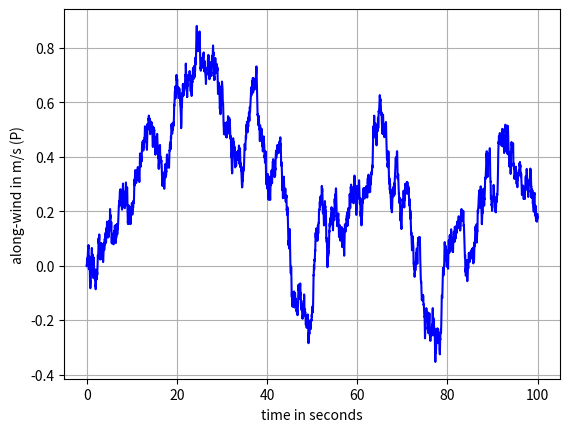
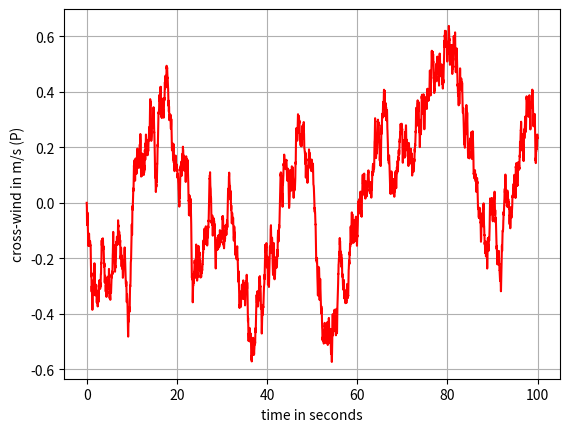
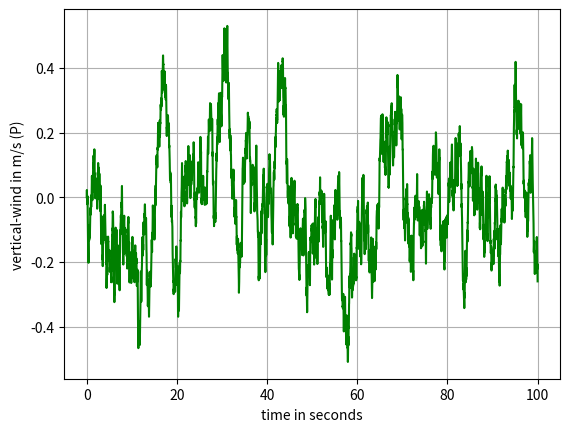

The matplotlib source for these figures, in order:
import numpy as np
import math
from scipy import signal
import matplotlib.pyplot as plt

class DydrenWind:
    def __init__(self):
        # Time Information
        self.Time = 100
        self.dt   = 0.02
        self.timesamples = np.arange(0, self.Time + self.dt, self.dt)

        # Information basic for Dydren Wind Disturbance Model
        self.height         = 6.076         # m  ,  the height of the aircraft
        self.airspeed       = 2             # m/s,  the speed wind disturbance we want, make sure it's not over the limit what the drone can do
        self.turbulancelvl  = 15 * 0.514444 # Knots to m/s
        
        # Generate white gaussian noise 
        self.mean            = 0
        self.std             = 1

    def u_transfer_function(self):
        length_u = self.height / ((0.177 + 0.000823*self.height)**(1.2))
        sigma_w = 0.1 * self.turbulancelvl 
        sigma_u = sigma_w / ((0.177 + 0.000823*self.height) ** (0.4))
        num_u = [sigma_u * (math.sqrt((2 * length_u) / (math.pi * self.airspeed))) * self.airspeed]
        den_u = [length_u, self.airspeed]
        H_u = signal.TransferFunction(num_u, den_u)
        return H_u
    
    def v_transfer_function(self):
        length_v = self.height / ((0.177 + 0.000823 * self.height)**(1.2))
        sigma_w = 0.1 * self.turbulancelvl
        sigma_v = sigma_w / ((0.177 + 0.000823 * self.height) ** (0.4))
        b = sigma_v * (math.sqrt((length_v) / (math.pi * self.airspeed)))
        Lv_V = length_v / self.airspeed
        num_v = [(math.sqrt(3)*Lv_V*b), b]
        den_v = [(Lv_V**2), 2*Lv_V, 1]
        H_v = signal.TransferFunction(num_v, den_v)
        return H_v
    def w_transfer_function(self):
        length_w = self.height
        sigma_w = 0.1 * self.turbulancelvl
        c = sigma_w * (math.sqrt((length_w) / (math.pi * self.airspeed)))
        Lw_V = length_w / self.airspeed
        num_w = [(math.sqrt(3)*Lw_V*c), c]
        den_w = [(Lw_V**2), 2*Lw_V, 1]
        H_v = signal.TransferFunction(num_w, den_w)
        return H_v
    
    def Model(self):
        # the random number seed used same as from SIMULINK blockset
        np.random.seed(23341)
        samples1 = 10*np.random.normal(self.mean, self.std, size= self.timesamples.shape[0])

        np.random.seed(23342)
        samples2 = 10*np.random.normal(self.mean, self.std, size= self.timesamples.shape[0])

        np.random.seed(23343)
        samples3 = 10*np.random.normal(self.mean, self.std, size= self.timesamples.shape[0])

        #generate tranfer function for dryden wind speeds in along wind direction, cross-wind, and vertical-wind directions
        tf_u = self.u_transfer_function()
        tf_v = self.v_transfer_function()
        tf_w = self.w_transfer_function()

        # compute response to tranfer function
        tout1, y1, x1 = signal.lsim(tf_u, samples1, self.timesamples)
        # tout1, y1, x1 = signal.lsim(tf_u, n1, t_w)
        # covert obtained values to meters/second
        y1_f = [i * 0.305 for i in y1]
        
        tout2, y2, x2 = signal.lsim(tf_v, samples2, self.timesamples)
        # tout2, y2, x2 = signal.lsim(tf_v, n2, t_w)
        y2_f = [i * 0.305 for i in y2]
        tout3, y3, x3 = signal.lsim(tf_w, samples3, self.timesamples)
        # tout3, y3, x3 = signal.lsim(tf_w, n3, t_w)
        y3_f = [i * 0.305 for i in y3]

        return np.hstack((np.array(y1_f).reshape(5001,1), np.array(y2_f).reshape(5001,1), np.array(y3_f).reshape(5001,1)))



dydren = DydrenWind()
wind = dydren.Model()
# print(wind[1,:])
#ans = np.hstack((y1_f,y2_f,y3_f))
y1_f = wind[:,0].flatten()
y2_f = wind[:,1].flatten()
y3_f = wind[:,2].flatten()
#print(ans)

#plots for along-wind velocities generated using Python
plt.figure(1)

# t_p = time(s)
plt.plot(dydren.timesamples, y1_f, 'b')
# plt.plot(t_w, y1_f, 'b')
plt.ylabel('along-wind in m/s (P)')
plt.xlabel('time in seconds')
plt.grid(True)

#plots for cross-wind velocities generated using Python
plt.figure(2)

plt.plot(dydren.timesamples, y2_f, 'r')
# plt.plot(t_w, y2_f, 'r')
plt.ylabel('cross-wind in m/s (P)')
plt.xlabel('time in seconds')
plt.grid(True)

#plots for vertical-wind velocities generated using Python
plt.figure(3)

plt.plot(dydren.timesamples, y3_f, 'g')
# plt.plot(t_w, y3_f, 'g')
plt.ylabel('vertical-wind in m/s (P)')
plt.xlabel('time in seconds')
plt.grid(True)

# Show all plots
plt.show()
